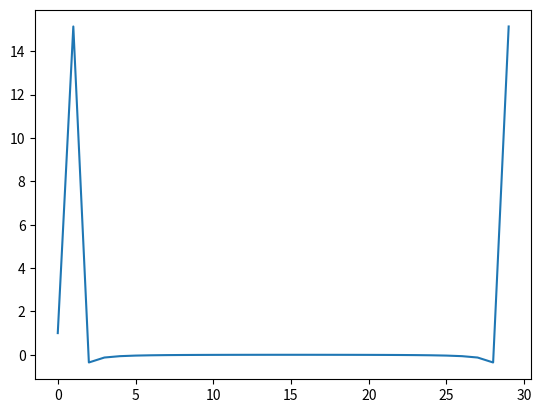

Reproduce this figure in Python.
import numpy as np
from matplotlib.pyplot import plot, show

x =  np.linspace(0, 2 * np.pi, 30)
wave = np.cos(x)
transformed = np.fft.fft(wave)
print(np.all(np.abs(np.fft.ifft(transformed) - wave) < 10 ** -9))

plot(transformed)
show()
